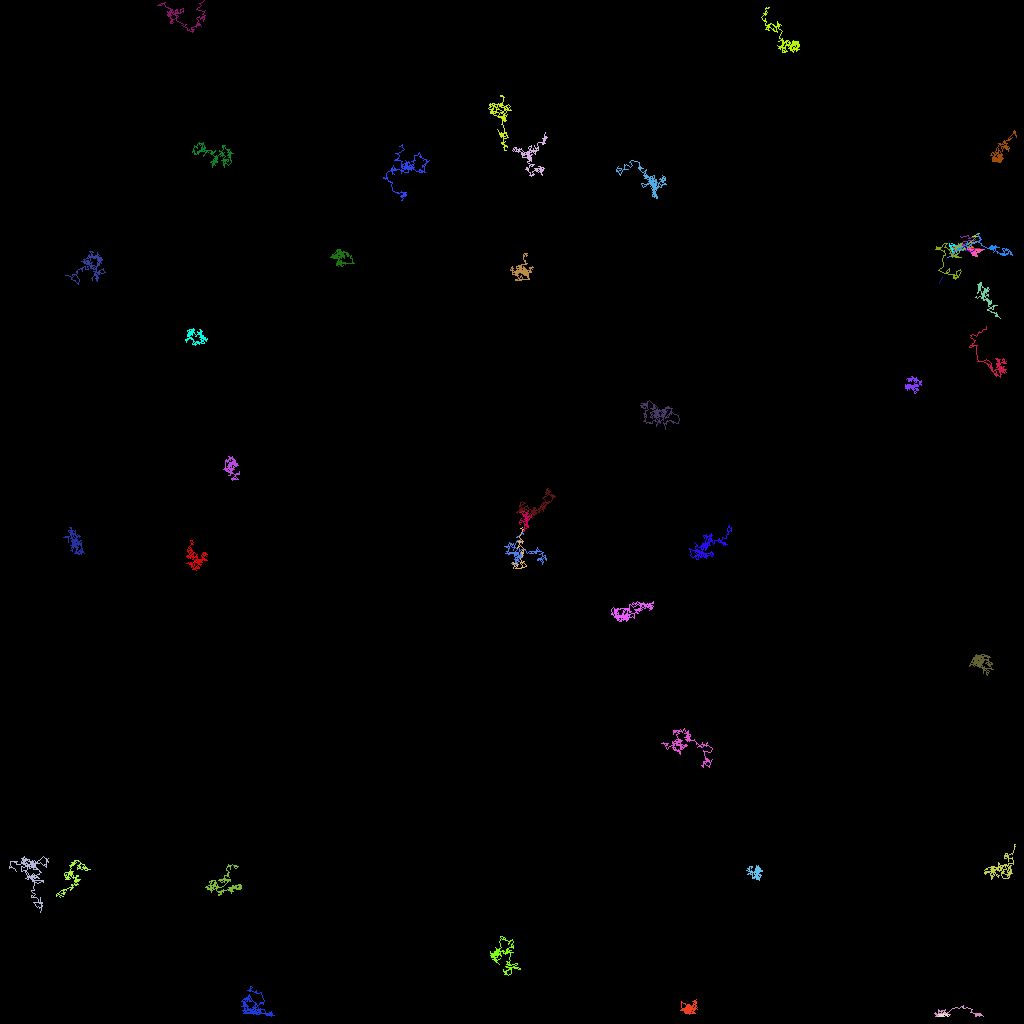

Values plotted in this chart, from the file beside it:
traj_idx, frame, x, y, z
300, 13, 120.4, 30.76, 0.0
8, 0, 121.4, 30.79, 0.0
8, 1, 121.2, 30.81, 0.0
8, 2, 121.4, 30.81, 0.0
8, 3, 121.5, 30.91, 0.0
8, 4, 121.3, 30.88, 0.0
8, 5, 121.4, 30.66, 0.0
8, 6, 121.6, 30.99, 0.0
8, 7, 121.5, 31, 0.0
8, 8, 121.6, 30.89, 0.0
8, 9, 121.3, 30.83, 0.0
8, 10, 121.3, 30.83, 0.0
8, 11, 121.3, 30.87, 0.0
8, 12, 121, 30.8, 0.0
8, 13, 121.3, 30.9, 0.0
8, 14, 120.9, 30.93, 0.0
8, 15, 120.8, 30.99, 0.0
8, 16, 120.2, 30.76, 0.0
8, 17, 120.3, 30.98, 0.0
302, 20, 120.1, 31.16, 0.0
302, 21, 120.4, 31.19, 0.0
302, 22, 119.4, 30.98, 0.0
302, 23, 120.1, 30.85, 0.0
302, 24, 120.2, 31.07, 0.0
302, 25, 120, 30.49, 0.0
301, 16, 122.4, 31.03, 0.0
301, 17, 121.2, 31.02, 0.0
301, 18, 121, 30.97, 0.0
301, 19, 120.7, 31.13, 0.0
301, 20, 121, 31.2, 0.0
301, 21, 121.6, 31.09, 0.0
301, 22, 121.8, 31.19, 0.0
301, 23, 121.5, 31.4, 0.0
301, 24, 120.6, 31.25, 0.0
301, 26, 121.1, 31.05, 0.0
301, 27, 120.9, 30.86, 0.0
301, 28, 120.9, 30.74, 0.0
301, 29, 120.2, 30.44, 0.0
301, 30, 120.4, 30.87, 0.0
304, 29, 119.7, 30.36, 0.0
304, 30, 120.1, 30.67, 0.0
306, 36, 120.2, 30.73, 0.0
309, 68, 121.9, 31.63, 0.0
303, 25, 122.4, 31.54, 0.0
303, 26, 122.3, 31.41, 0.0
303, 27, 121.9, 31.2, 0.0
303, 28, 122, 31.17, 0.0
303, 29, 123, 31.08, 0.0
303, 31, 121.5, 31.7, 0.0
303, 32, 121.3, 31.36, 0.0
303, 33, 121.3, 30.92, 0.0
303, 34, 121, 31.14, 0.0
303, 35, 120.9, 31.26, 0.0
303, 36, 120.9, 31.13, 0.0
303, 37, 120.8, 31.07, 0.0
303, 38, 120.7, 31.23, 0.0
303, 39, 121.4, 31.55, 0.0
303, 40, 121.9, 31.84, 0.0
303, 41, 121.9, 31.6, 0.0
303, 42, 121.7, 31.81, 0.0
... 6,997 more rows
